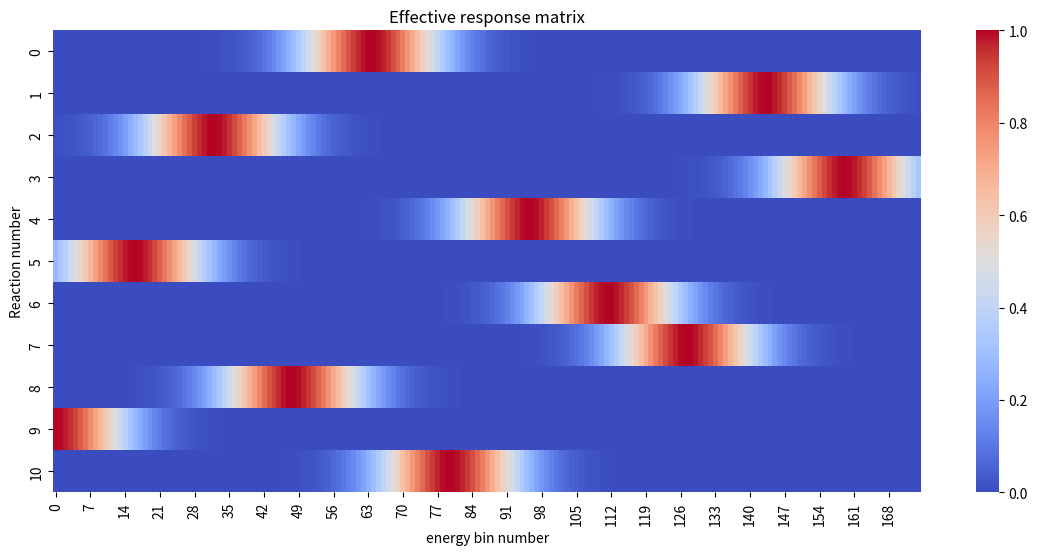

Python code for this plot:
from numpy import cos, arccos, sin, arctan, tan, pi, sqrt; from numpy import array as ary; import numpy as np; tau = 2*pi
from matplotlib import pyplot as plt
import seaborn as sns
from scipy.stats import norm
WIDTH = 10
NUM_BINS = 175
NUM_REACT= 11

step_size = NUM_BINS/NUM_REACT
R = np.zeros([NUM_REACT, NUM_BINS])
centroid = 0 #set the first reaction's centroid to equal zero.
for row in range(NUM_REACT):
    i = np.arange(NUM_BINS)
    dist = norm.pdf(i, centroid, WIDTH)
    R[row] = dist/max(dist)
    centroid += step_size
np.random.seed(0)
np.random.shuffle(R)

ax = sns.heatmap(R, cmap='coolwarm')
ax.figure.set_size_inches(14,6)
plt.title("Effective response matrix")
plt.ylabel("Reaction number")
plt.xlabel("energy bin number")
plt.savefig("EffectiveResponseMatrix.png", )